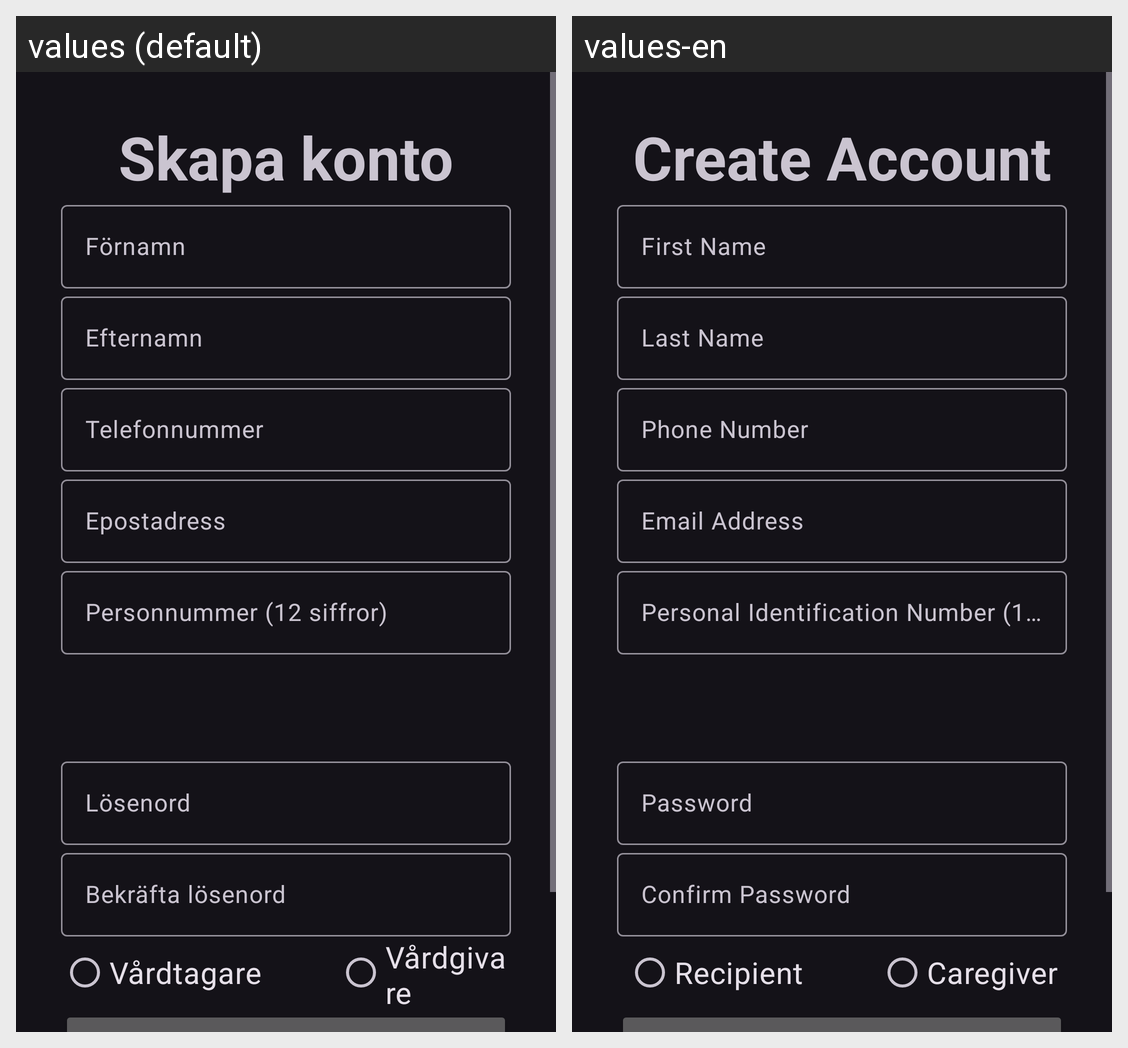

This grid shows one Android layout under two languages. Give, for every string resource on the screen, its name, the default text and each shown locale's text.
Android screen res/layout/activity_register.xml rendered under 2 locales, left to right: values (default), values-en. Device: Nexus 5 (rendered at 1080×1920; each locale shown at half size, 540×960, under a caption strip naming it); theme Theme.Material3.Dark.
Strings drawn on this screen, with the default value and each locale's value (text and hints the layout hard-codes, and strings that could not be matched under every locale, appear in the picture but are not listed):

register
  values: Skapa konto
  values-en: Create Account

firstName
  values: Förnamn
  values-en: First Name

lastName
  values: Efternamn
  values-en: Last Name

phoneNumber
  values: Telefonnummer
  values-en: Phone Number

email
  values: Epostadress
  values-en: Email Address

idNumber
  values: Personnummer (12 siffror)
  values-en: Personal Identification Number (12 digits)

password
  values: Lösenord
  values-en: Password

password2
  values: Bekräfta lösenord
  values-en: Confirm Password

careTaker
  values: Vårdtagare
  values-en: Recipient

careGiver
  values: Vårdgivare
  values-en: Caregiver
